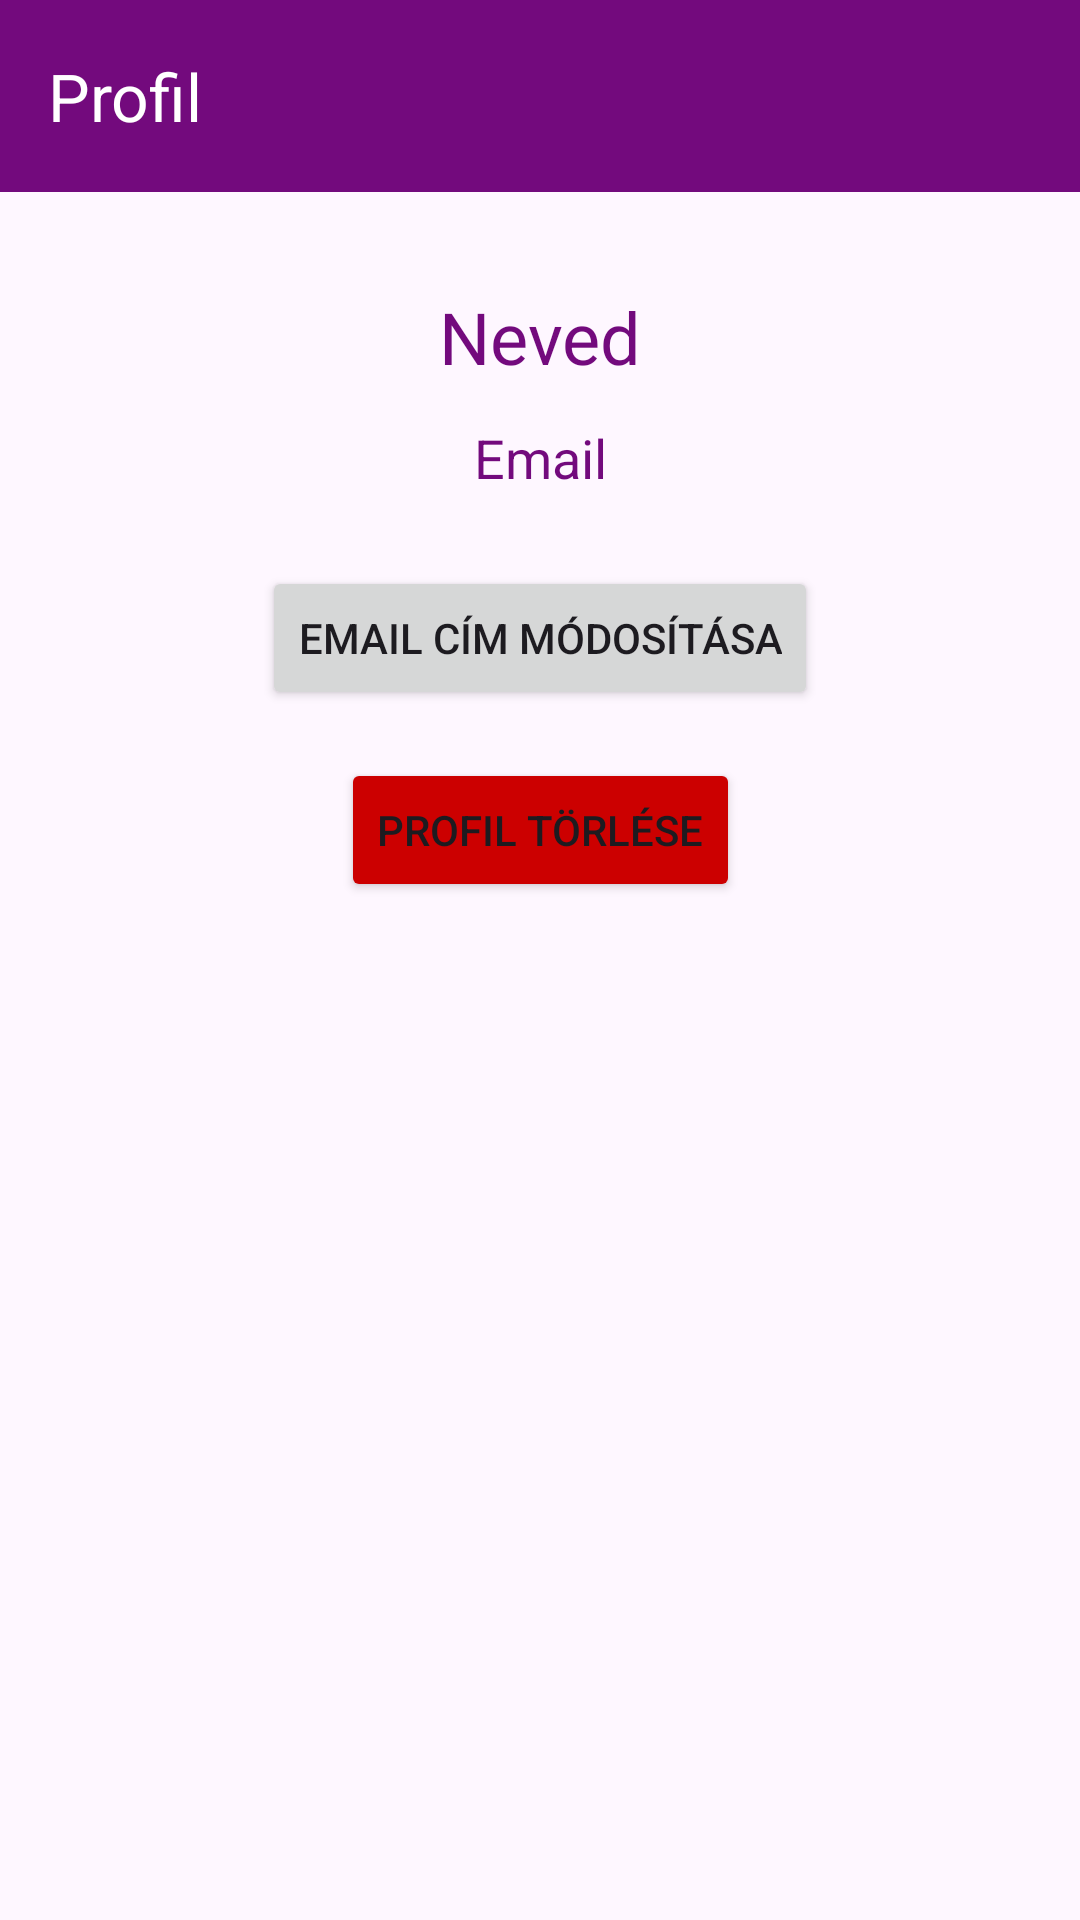

Layout XML and referenced resources for this Android screen:
<!-- AndroidManifest.xml: application theme Theme.Eskuvo -->
<!-- res/layout/activity_profile.xml -->
<?xml version="1.0" encoding="utf-8"?>
<androidx.drawerlayout.widget.DrawerLayout
    xmlns:android="http://schemas.android.com/apk/res/android"
    xmlns:app="http://schemas.android.com/apk/res-auto"
    xmlns:tools="http://schemas.android.com/tools"
    android:id="@+id/drawer_layout_profile"
    android:layout_width="match_parent"
    android:layout_height="match_parent"
    tools:context=".ProfileActivity">

    <androidx.constraintlayout.widget.ConstraintLayout
        android:layout_width="match_parent"
        android:layout_height="match_parent">

        <androidx.appcompat.widget.Toolbar
            android:id="@+id/tool_bar_profile"
            android:layout_width="match_parent"
            android:layout_height="wrap_content"
            android:background="#730A7D"
            android:theme="@style/ThemeOverlay.AppCompat.Dark.ActionBar"
            app:titleTextColor="@android:color/white"
            app:title="Profil"
            app:layout_constraintTop_toTopOf="parent" />

        <TextView
            android:id="@+id/tvName"
            android:layout_width="0dp"
            android:layout_height="wrap_content"
            android:text="@string/neved"
            android:textSize="24sp"
            android:textColor="#730A7D"
            android:layout_marginTop="32dp"
            app:layout_constraintTop_toBottomOf="@id/tool_bar_profile"
            app:layout_constraintStart_toStartOf="parent"
            app:layout_constraintEnd_toEndOf="parent"
            android:gravity="center" />

        <TextView
            android:id="@+id/tvEmail"
            android:layout_width="0dp"
            android:layout_height="wrap_content"
            android:text="@string/email"
            android:textSize="18sp"
            android:textColor="#730A7D"
            android:layout_marginTop="12dp"
            app:layout_constraintTop_toBottomOf="@id/tvName"
            app:layout_constraintStart_toStartOf="parent"
            app:layout_constraintEnd_toEndOf="parent"
            android:gravity="center" />

        <Button
            android:id="@+id/change_email_button"
            android:layout_width="wrap_content"
            android:layout_height="wrap_content"
            android:text="Email cím módosítása"
            android:layout_marginTop="24dp"
            app:layout_constraintTop_toBottomOf="@id/tvEmail"
            app:layout_constraintStart_toStartOf="parent"
            app:layout_constraintEnd_toEndOf="parent" />

        <Button
            android:id="@+id/delete_profile_button"
            android:layout_width="wrap_content"
            android:layout_height="wrap_content"
            android:text="Profil törlése"
            android:backgroundTint="@android:color/holo_red_dark"
            android:layout_marginTop="16dp"
            app:layout_constraintTop_toBottomOf="@id/change_email_button"
            app:layout_constraintStart_toStartOf="parent"
            app:layout_constraintEnd_toEndOf="parent" />

        <androidx.recyclerview.widget.RecyclerView
            android:id="@+id/ordersRecyclerView"
            android:layout_width="0dp"
            android:layout_height="0dp"
            android:layout_marginTop="24dp"
            android:layout_marginStart="16dp"
            android:layout_marginEnd="16dp"
            app:layout_constraintTop_toBottomOf="@id/delete_profile_button"
            app:layout_constraintStart_toStartOf="parent"
            app:layout_constraintEnd_toEndOf="parent"
            app:layout_constraintBottom_toBottomOf="parent" />

    </androidx.constraintlayout.widget.ConstraintLayout>

    <com.google.android.material.navigation.NavigationView
        android:id="@+id/nav_view_profile"
        android:layout_width="wrap_content"
        android:layout_height="match_parent"
        android:layout_gravity="start"
        app:menu="@menu/drawer_menu"
        app:headerLayout="@layout/nav_header"
        android:background="#CA73D7"/>

</androidx.drawerlayout.widget.DrawerLayout>
<!-- res/layout/nav_header.xml (included above) -->
<LinearLayout xmlns:android="http://schemas.android.com/apk/res/android"
    android:layout_width="match_parent"
    android:layout_height="160dp"
    android:orientation="vertical"
    android:padding="16dp"
    android:gravity="bottom">

    <TextView
        android:layout_width="wrap_content"
        android:layout_height="wrap_content"
        android:text="@string/promise"
        android:textColor="@android:color/white"
        android:textSize="20sp" />
</LinearLayout>
<!-- resources referenced by this layout -->
<resources>
  <string name="email">Email</string>
  <string name="neved">Neved</string>
  <string name="promise">Promise</string>
  <style name="Theme.Eskuvo" parent="Base.Theme.Eskuvo" />
  <style name="Base.Theme.Eskuvo" parent="Theme.Material3.DayNight.NoActionBar">
          
          
      </style>
</resources>
